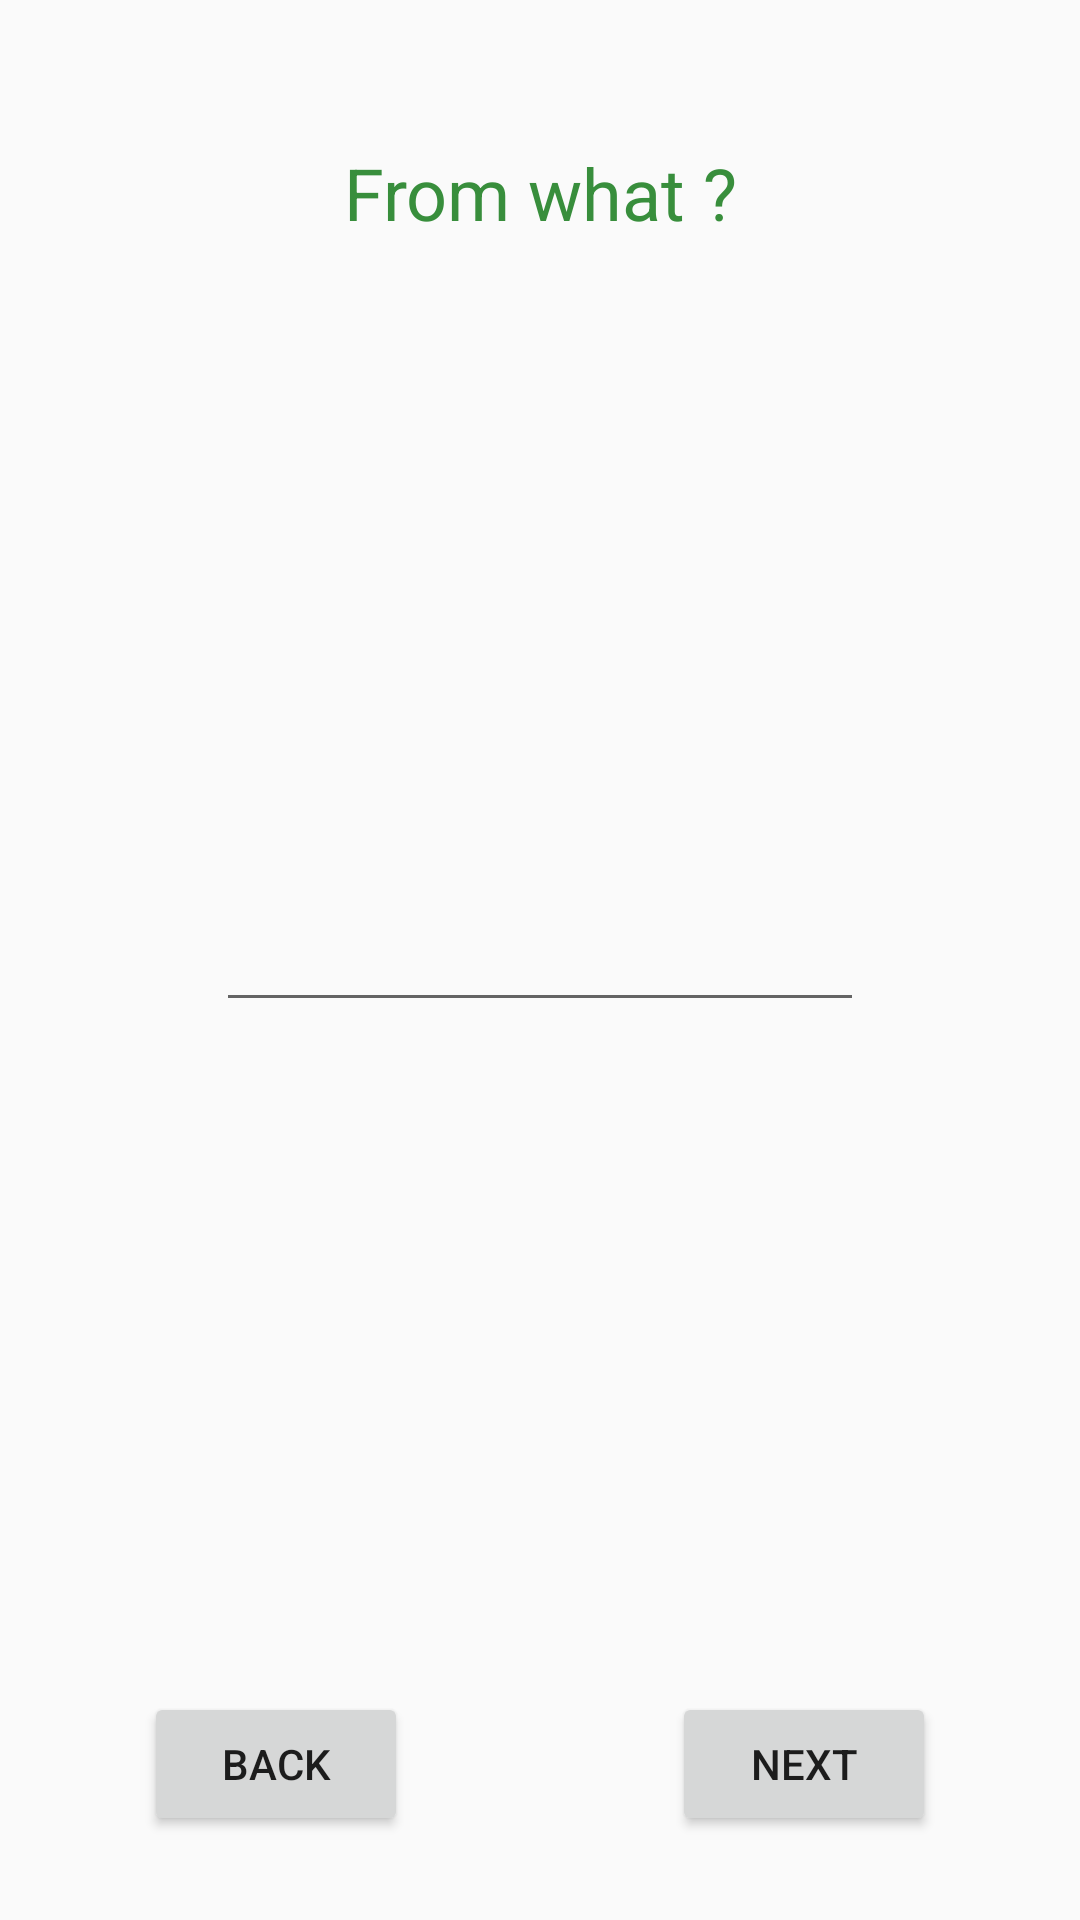

Reconstruct the res/layout file that produces this screen, plus the resources it refers to.
<!-- AndroidManifest.xml: application theme AppTheme -->
<!-- res/layout/text_edit_layout.xml -->
<?xml version="1.0" encoding="utf-8"?>
<RelativeLayout
    xmlns:android="http://schemas.android.com/apk/res/android"
    xmlns:tools="http://schemas.android.com/tools"
    android:layout_width="match_parent"
    android:layout_height="match_parent"
    tools:context="com.example.android.quizapp.MainActivity">

    <TextView
        android:id="@+id/question"
        android:layout_width="match_parent"
        android:layout_height="wrap_content"
        android:layout_margin="48dp"
        style="@style/Question"
        android:gravity="center_horizontal"
        android:text="From what ?"/>

    <EditText
        android:layout_width="match_parent"
        android:layout_height="wrap_content"
        android:layout_centerInParent="true"
        android:layout_marginLeft="72dp"
        android:layout_marginRight="72dp"
        />


    <Button
        android:id="@+id/back_editbox"
        android:layout_width="wrap_content"
        android:layout_height="wrap_content"
        android:layout_alignLeft="@+id/question"
        android:layout_alignParentBottom="true"
        android:layout_alignStart="@+id/question"
        android:layout_marginBottom="28dp"
        android:onClick="changeLayout"
        android:text="@string/back"/>

    <Button
        android:id="@+id/next_editbox"
        android:layout_width="wrap_content"
        android:layout_height="wrap_content"
        android:layout_marginBottom="28dp"
        android:layout_alignParentBottom="true"
        android:layout_alignEnd="@+id/question"
        android:layout_alignRight="@+id/question"
        android:onClick="changeLayout"
        android:text="@string/next"/>



</RelativeLayout>
<!-- resources referenced by this layout -->
<resources>
  <string name="back">Back</string>
  <string name="next">Next</string>
  <style name="Question">
          <item name="android:textColor">@color/colorPrimaryDark</item>
          <item name="android:textSize">@dimen/text_size_24sp</item>
          <item name="android:layout_width">match_parent</item>
          <item name="android:layout_height">wrap_content</item>
          <item name="android:layout_marginTop">@dimen/padding_margin_32dp</item>
          <item name="android:layout_marginBottom">@dimen/padding_margin_32dp</item>
          <item name="android:layout_marginLeft">@dimen/padding_margin_32dp</item>
          <item name="android:layout_marginRight">@dimen/padding_margin_32dp</item>
      </style>
  <style name="AppTheme" parent="Theme.AppCompat.Light.DarkActionBar">
          
          <item name="colorPrimary">@color/colorPrimary</item>
          <item name="colorPrimaryDark">@color/colorPrimaryDark</item>
          <item name="colorAccent">@color/colorAccent</item>
      </style>
  <color name="colorPrimaryDark">#388E3C</color>
  <dimen name="text_size_24sp">24sp</dimen>
  <dimen name="padding_margin_32dp">32dp</dimen>
  <color name="colorPrimary">#4CAF50</color>
  <color name="colorAccent">#795548</color>
</resources>
